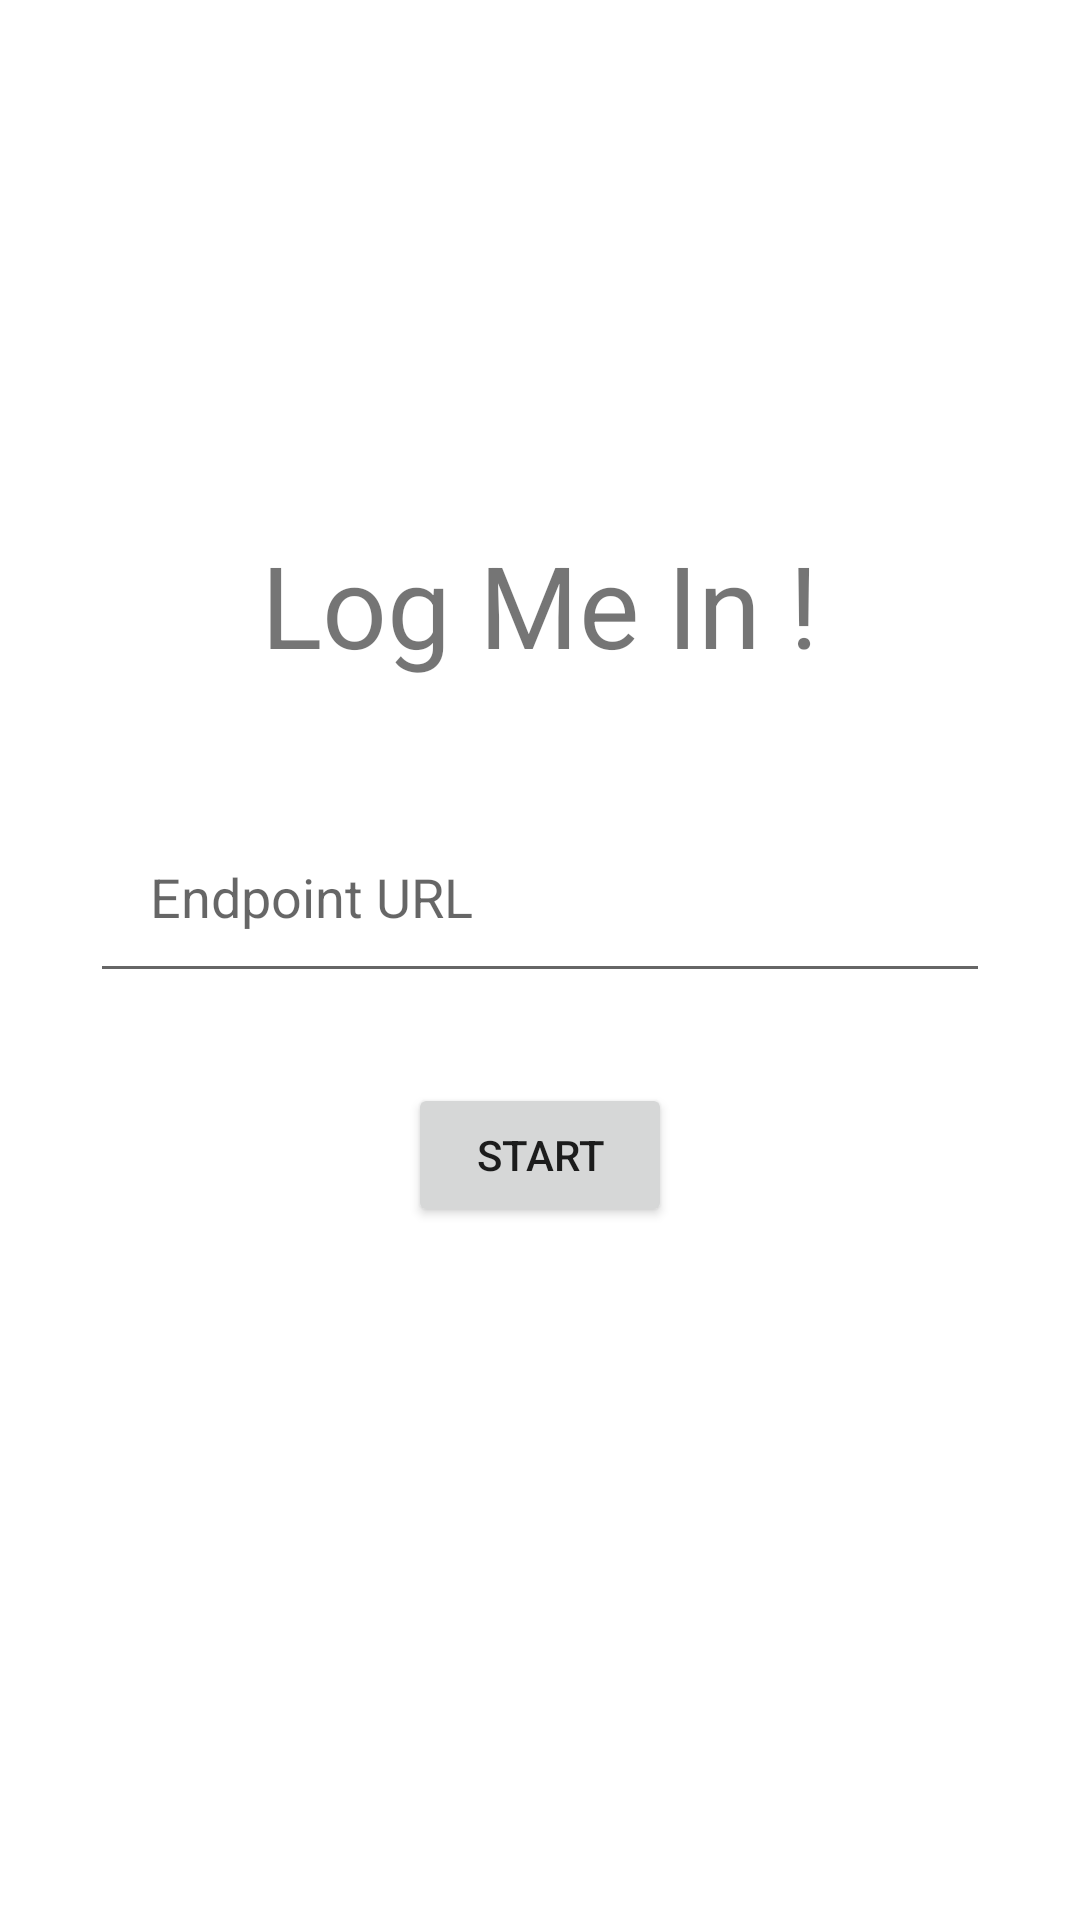

Write the Android layout XML for this screen, with the resource values it uses.
<!-- AndroidManifest.xml: application theme Theme.Chall2 -->
<!-- res/layout/activity_main.xml -->
<?xml version="1.0" encoding="utf-8"?>
<RelativeLayout xmlns:android="http://schemas.android.com/apk/res/android"
    android:layout_width="match_parent"
    android:layout_height="match_parent"
    android:padding="16dp">

    
    <TextView
        android:id="@+id/title"
        android:layout_width="wrap_content"
        android:layout_height="wrap_content"
        android:text="Log Me In !"
        android:textSize="38sp"
        android:gravity="center"
        android:layout_centerHorizontal="true"
        android:layout_marginTop="160dp"
        android:layout_alignParentTop="true"
        />

    <EditText
        android:id="@+id/baseUrlET"
        android:layout_marginTop="40dp"
        android:layout_centerInParent="true"
        android:layout_width="300dp"
        android:layout_height="wrap_content"
        android:inputType="text"
        android:hint="Endpoint URL"
        android:padding="20dp"
        android:layout_below="@id/title"/>
    <Button
        android:id="@+id/startBtn"
        android:layout_height="wrap_content"
        android:layout_width="wrap_content"
        android:text="Start"
        android:layout_marginTop="30dp"
        android:layout_centerInParent="true"
        android:layout_below="@id/baseUrlET"
        />


</RelativeLayout>
<!-- resources referenced by this layout -->
<resources>
  <style name="Theme.Chall2" parent="Theme.MaterialComponents.DayNight.DarkActionBar">
          
          <item name="colorPrimary">@color/purple_500</item>
          <item name="colorPrimaryVariant">@color/purple_700</item>
          <item name="colorOnPrimary">@color/white</item>
          
          <item name="colorSecondary">@color/teal_200</item>
          <item name="colorSecondaryVariant">@color/teal_700</item>
          <item name="colorOnSecondary">@color/black</item>
          
          <item name="android:statusBarColor">?attr/colorPrimaryVariant</item>
          
      </style>
  <!-- not gathered from this repository: default colours our renderer supplied (Android Studio template values) -->
  <color name="purple_500">#FF6200EE</color>
  <color name="purple_700">#FF3700B3</color>
  <color name="teal_200">#FF03DAC5</color>
  <color name="teal_700">#FF018786</color>
  <color name="black">#FF000000</color>
  <color name="white">#FFFFFFFF</color>
</resources>
